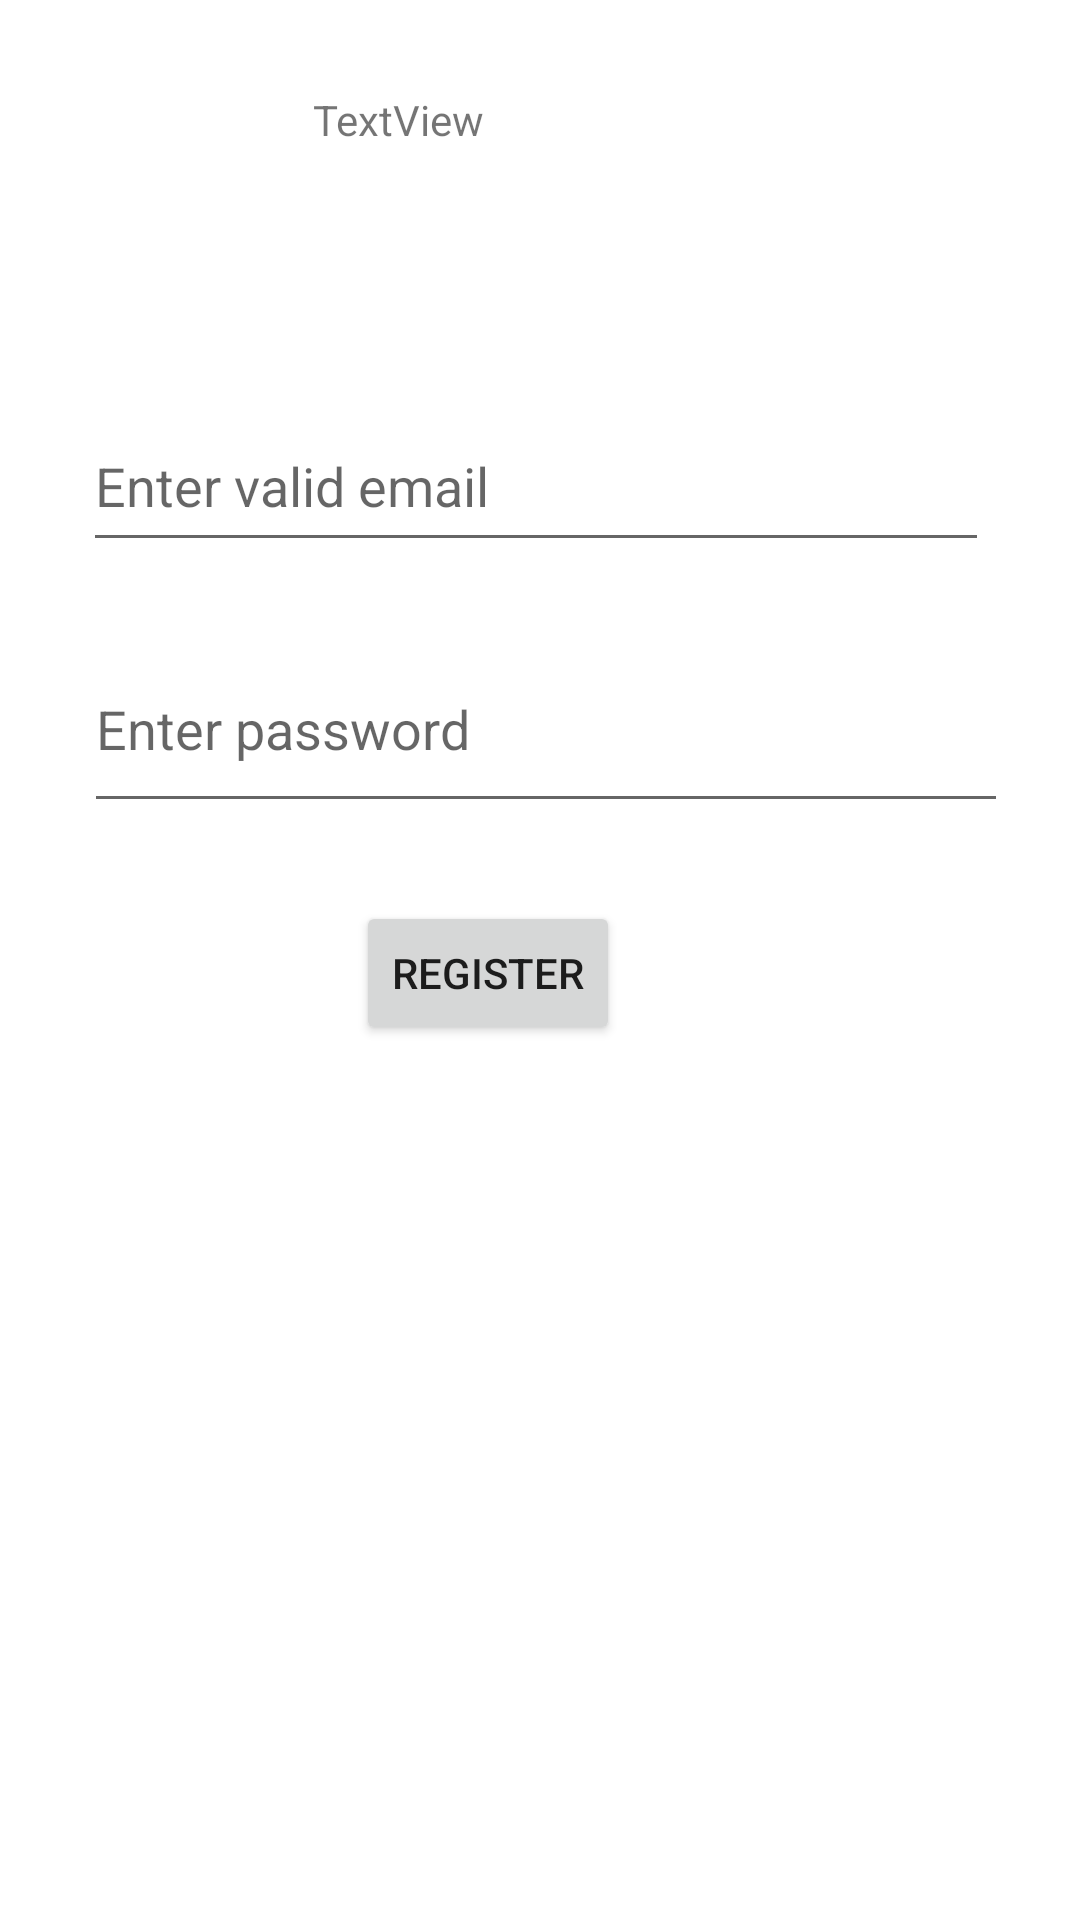

Here is an Android app screen rendered from its layout file. Give the layout XML and the strings, colors and styles it references.
<!-- AndroidManifest.xml: application theme Theme.Healthcare -->
<!-- res/layout/activity_doctor2.xml -->
<?xml version="1.0" encoding="utf-8"?>
<androidx.constraintlayout.widget.ConstraintLayout xmlns:android="http://schemas.android.com/apk/res/android"
    xmlns:app="http://schemas.android.com/apk/res-auto"
    xmlns:tools="http://schemas.android.com/tools"
    android:layout_width="match_parent"
    android:layout_height="match_parent"
    tools:context=".DoctorActivity">


    <EditText
        android:id="@+id/editTextEmail"
        android:layout_width="302dp"
        android:layout_height="54dp"
        android:layout_marginStart="4dp"
        android:layout_marginTop="133dp"
        android:layout_marginEnd="2dp"
        android:layout_marginBottom="449dp"
        android:ems="10"
        android:hint="Enter valid email"
        android:inputType="textEmailAddress"
        app:layout_constraintBottom_toBottomOf="parent"
        app:layout_constraintEnd_toEndOf="parent"
        app:layout_constraintHorizontal_bias="0.457"
        app:layout_constraintStart_toStartOf="parent"
        app:layout_constraintTop_toTopOf="parent"
        app:layout_constraintVertical_bias="0.109" />

    <EditText
        android:id="@+id/editTextPassword"
        android:layout_width="308dp"
        android:layout_height="66dp"
        android:layout_marginStart="4dp"
        android:layout_marginTop="21dp"
        android:layout_marginEnd="4dp"
        android:layout_marginBottom="374dp"
        android:ems="10"
        android:hint="Enter password "
        android:inputType="textPassword"
        app:layout_constraintBottom_toBottomOf="parent"
        app:layout_constraintEnd_toEndOf="parent"
        app:layout_constraintHorizontal_bias="0.546"
        app:layout_constraintStart_toStartOf="parent"
        app:layout_constraintTop_toBottomOf="@+id/editTextEmail"
        app:layout_constraintVertical_bias="0.0" />

    <TextView
        android:id="@+id/textView5"
        android:layout_width="112dp"
        android:layout_height="75dp"
        android:layout_marginStart="115dp"
        android:layout_marginTop="64dp"
        android:layout_marginEnd="151dp"
        android:layout_marginBottom="38dp"
        android:text="TextView"
        app:layout_constraintBottom_toTopOf="@+id/editTextEmail"
        app:layout_constraintEnd_toEndOf="parent"
        app:layout_constraintHorizontal_bias="0.611"
        app:layout_constraintStart_toStartOf="parent"
        app:layout_constraintTop_toTopOf="parent"
        app:layout_constraintVertical_bias="0.772" />

    <Button
        android:id="@+id/button2"
        android:layout_width="wrap_content"
        android:layout_height="wrap_content"
        android:layout_marginStart="115dp"
        android:layout_marginTop="30dp"
        android:layout_marginEnd="150dp"
        android:layout_marginBottom="296dp"
        android:text="Register"
        app:layout_constraintBottom_toBottomOf="parent"
        app:layout_constraintEnd_toEndOf="parent"
        app:layout_constraintStart_toStartOf="parent"
        app:layout_constraintTop_toBottomOf="@+id/editTextPassword" />

    <TextView
        android:id="@+id/textView7"
        android:layout_width="109dp"
        android:layout_height="34dp"
        android:layout_marginStart="139dp"
        android:layout_marginTop="51dp"
        android:layout_marginEnd="165dp"
        android:layout_marginBottom="246dp"
        android:text="----OR---"
        app:layout_constraintBottom_toBottomOf="parent"
        app:layout_constraintEnd_toEndOf="parent"
        app:layout_constraintHorizontal_bias="1.0"
        app:layout_constraintStart_toStartOf="parent"
        app:layout_constraintTop_toBottomOf="@+id/button2"
        app:layout_constraintVertical_bias="1.0" />

</androidx.constraintlayout.widget.ConstraintLayout>
<!-- resources referenced by this layout -->
<resources>
  <style name="Theme.Healthcare" parent="Theme.MaterialComponents.DayNight.DarkActionBar">
          
          <item name="colorPrimary">@color/purple_500</item>
          <item name="colorPrimaryVariant">@color/purple_700</item>
          <item name="colorOnPrimary">@color/white</item>
          
          <item name="colorSecondary">@color/teal_200</item>
          <item name="colorSecondaryVariant">@color/teal_700</item>
          <item name="colorOnSecondary">@color/black</item>
          
          <item name="android:statusBarColor">?attr/colorPrimaryVariant</item>
          
      </style>
  <color name="purple_500">#FF6200EE</color>
  <color name="purple_700">#FF3700B3</color>
  <color name="white">#FFFFFFFF</color>
  <color name="teal_200">#FF03DAC5</color>
  <color name="teal_700">#FF018786</color>
  <color name="black">#FF000000</color>
</resources>
